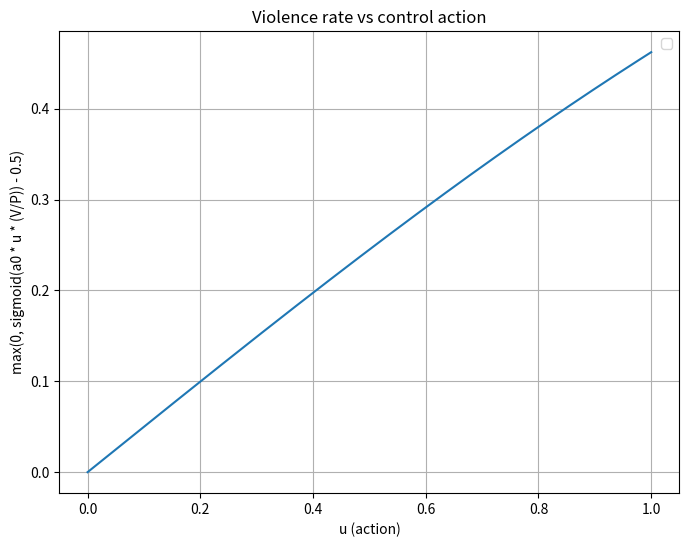

Reproduce this figure in Python.
import numpy as np
import matplotlib.pyplot as plt

def sigmoid(x):
    return 1 / (1 + np.exp(-x))

a0 = 4 
mu = 2
beta = 1
kN = 2
kV = 0.5

u_vals = np.linspace(0, 1, 400)
vp_values = [0, 0.25, 0.5, 0.75, 1.0]

plt.figure(figsize=(8,6))


f = 1 / (1+np.exp(-u_vals)) - 0.5
f = mu*np.maximum(0, f)
plt.plot(u_vals,f)

plt.xlabel("u (action)")
plt.ylabel("max(0, sigmoid(a0 * u * (V/P)) - 0.5)")
plt.title("Violence rate vs control action")
plt.legend()
plt.grid(True)
plt.show()

# plt.figure(figsize=(8,6))

# for vp in vp_values:
#     f = sigmoid(a0 * u_vals * vp) - 0.5
#     f = mu*np.maximum(0, f)
#     plt.plot(u_vals, f, label=f"V/P = {vp}")

# plt.xlabel("u (action)")
# plt.ylabel("max(0, sigmoid(a0 * u * (V/P)) - 0.5)")
# plt.title("Violence rate vs control action")
# plt.legend()
# plt.grid(True)
# plt.show()

# plt.figure(figsize=(8,6))

# for vp in vp_values:
#     f = beta*vp*np.exp(-kN*u_vals)
#     plt.plot(u_vals, f, label=f"I/P = {vp}")

# plt.xlabel("u (action)")
# plt.ylabel("beta*(IN+IV)/P*e^(-ku)")
# plt.title("Neutral: Infection rate vs control action")
# plt.legend()
# plt.grid(True)
# plt.show()

# plt.figure(figsize=(8,6))

# for vp in vp_values:
#     f = beta*vp*np.exp(kV*u_vals)
#     plt.plot(u_vals, f, label=f"I/P = {vp}")

# plt.xlabel("u (action)")
# plt.ylabel("beta*(IN+IV)/P*e^(ku)")
# plt.title("Violent: Infection rate vs control action")
# plt.legend()
# plt.grid(True)
# plt.show()